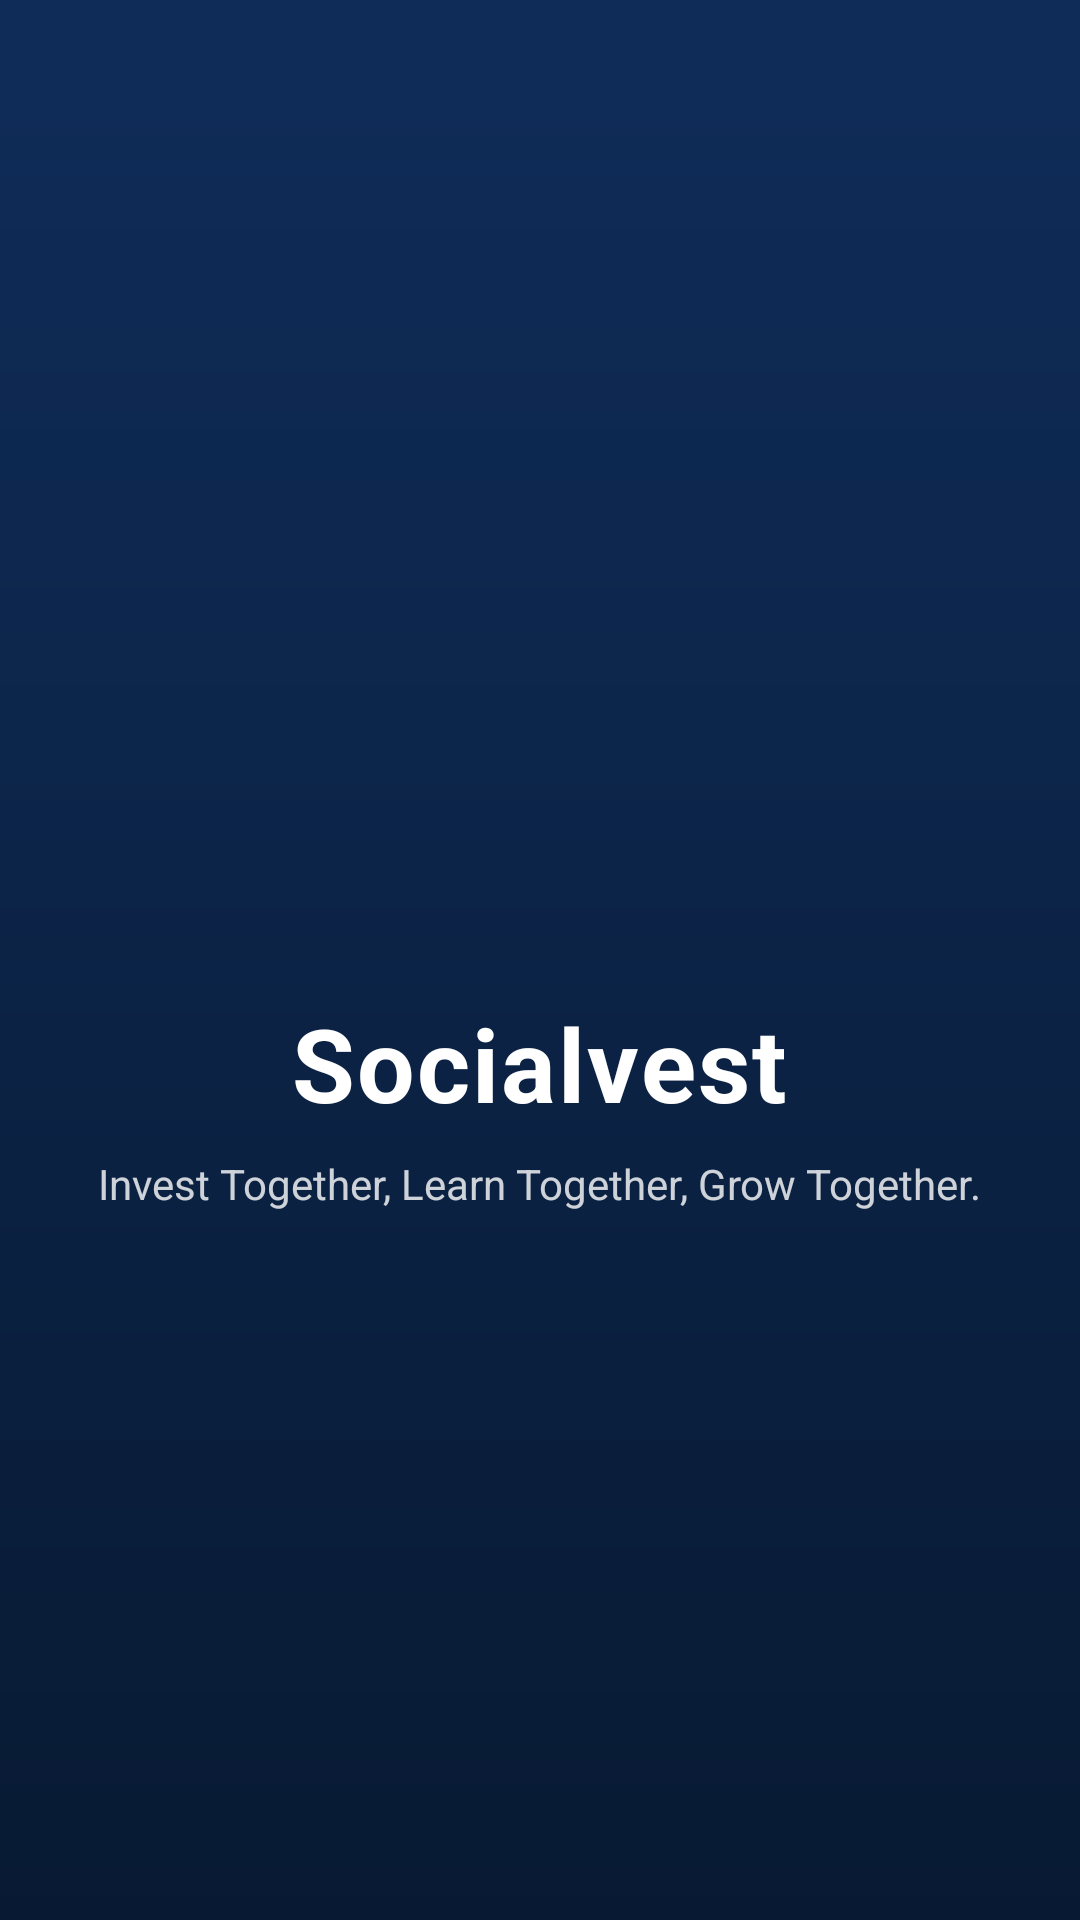

Layout XML and referenced resources for this Android screen:
<!-- AndroidManifest.xml: activity theme Theme.Socialvest.Splash -->
<!-- res/layout/activity_splash.xml -->
<?xml version="1.0" encoding="utf-8"?>
<LinearLayout xmlns:android="http://schemas.android.com/apk/res/android"
    xmlns:app="http://schemas.android.com/apk/res-auto"
    android:layout_width="match_parent"
    android:layout_height="match_parent"
    android:background="@drawable/bg_splash"
    android:gravity="center"
    android:orientation="vertical"
    android:padding="@dimen/spacing_xlarge">

    <ImageView
        android:layout_width="72dp"
        android:layout_height="72dp"
        android:contentDescription="@string/app_name"
        android:src="@drawable/ic_invest"
        app:tint="@color/white" />

    <TextView
        android:layout_width="wrap_content"
        android:layout_height="wrap_content"
        android:layout_marginTop="@dimen/spacing_large"
        android:letterSpacing="0.02"
        android:text="@string/app_name"
        android:textColor="@color/white"
        android:textSize="34sp"
        android:textStyle="bold" />

    <TextView
        android:layout_width="wrap_content"
        android:layout_height="wrap_content"
        android:layout_marginTop="@dimen/spacing_small"
        android:gravity="center"
        android:text="@string/app_tagline"
        android:textColor="#CCFFFFFF"
        android:textSize="14sp" />

</LinearLayout>
<!-- resources referenced by this layout -->
<resources>
  <color name="white">#FFFFFF</color>
  <dimen name="spacing_large">24dp</dimen>
  <dimen name="spacing_small">8dp</dimen>
  <dimen name="spacing_xlarge">32dp</dimen>
  <!-- drawable bg_splash (drawable) -->
  <?xml version="1.0" encoding="utf-8"?>
  <shape xmlns:android="http://schemas.android.com/apk/res/android"
      android:shape="rectangle">
      <gradient
          android:angle="270"
          android:endColor="#081A33"
          android:startColor="#0F2C59"
          android:type="linear" />
  </shape>
  <string name="app_name">Socialvest</string>
  <string name="app_tagline">Invest Together, Learn Together, Grow Together.</string>
  <style name="Theme.Socialvest.Splash" parent="Theme.Socialvest">
          <item name="android:windowBackground">@drawable/bg_splash</item>
          <item name="android:statusBarColor">@android:color/transparent</item>
          <item name="android:navigationBarColor">@android:color/transparent</item>
          <item name="android:windowLightStatusBar">false</item>
          <item name="android:windowLightNavigationBar">false</item>
      </style>
  <style name="Theme.Socialvest" parent="Theme.Material3.DayNight.NoActionBar">
          <item name="colorPrimary">@color/primary</item>
          <item name="colorOnPrimary">@color/on_primary</item>
          <item name="colorPrimaryContainer">@color/primary_container</item>
          <item name="colorOnPrimaryContainer">@color/on_primary_container</item>
  
          <item name="colorSecondary">@color/secondary</item>
          <item name="colorOnSecondary">@color/on_secondary</item>
          <item name="colorSecondaryContainer">@color/secondary_container</item>
          <item name="colorOnSecondaryContainer">@color/on_secondary_container</item>
  
          <item name="colorSurface">@color/surface</item>
          <item name="colorOnSurface">@color/on_surface</item>
          <item name="colorSurfaceVariant">@color/surface_variant</item>
          <item name="colorOnSurfaceVariant">@color/on_surface_variant</item>
          <item name="colorOutline">@color/outline</item>
          <item name="colorError">@color/loss</item>
          <item name="colorOnError">@color/white</item>
  
          <item name="android:colorBackground">@color/background</item>
          <item name="colorOnBackground">@color/on_surface</item>
          <item name="android:windowBackground">@color/background</item>
  
          <item name="android:statusBarColor">@android:color/transparent</item>
          <item name="android:navigationBarColor">@android:color/transparent</item>
          <item name="android:windowLightStatusBar">@bool/light_system_bars</item>
          <item name="android:windowLightNavigationBar">@bool/light_system_bars</item>
      </style>
  <color name="primary">#0F2C59</color>
  <color name="on_primary">#FFFFFF</color>
  <color name="primary_container">#DCE7FB</color>
  <color name="on_primary_container">#0A1F44</color>
  <color name="secondary">#0E9F6E</color>
  <color name="on_secondary">#FFFFFF</color>
  <color name="secondary_container">#D1FAE5</color>
  <color name="on_secondary_container">#065F46</color>
  <color name="surface">#FFFFFF</color>
  <color name="on_surface">#101828</color>
  <color name="surface_variant">#EEF2F6</color>
  <color name="on_surface_variant">#5A6675</color>
  <color name="outline">#D0D5DD</color>
  <color name="loss">#F04438</color>
  <color name="background">#F6F8FB</color>
</resources>
